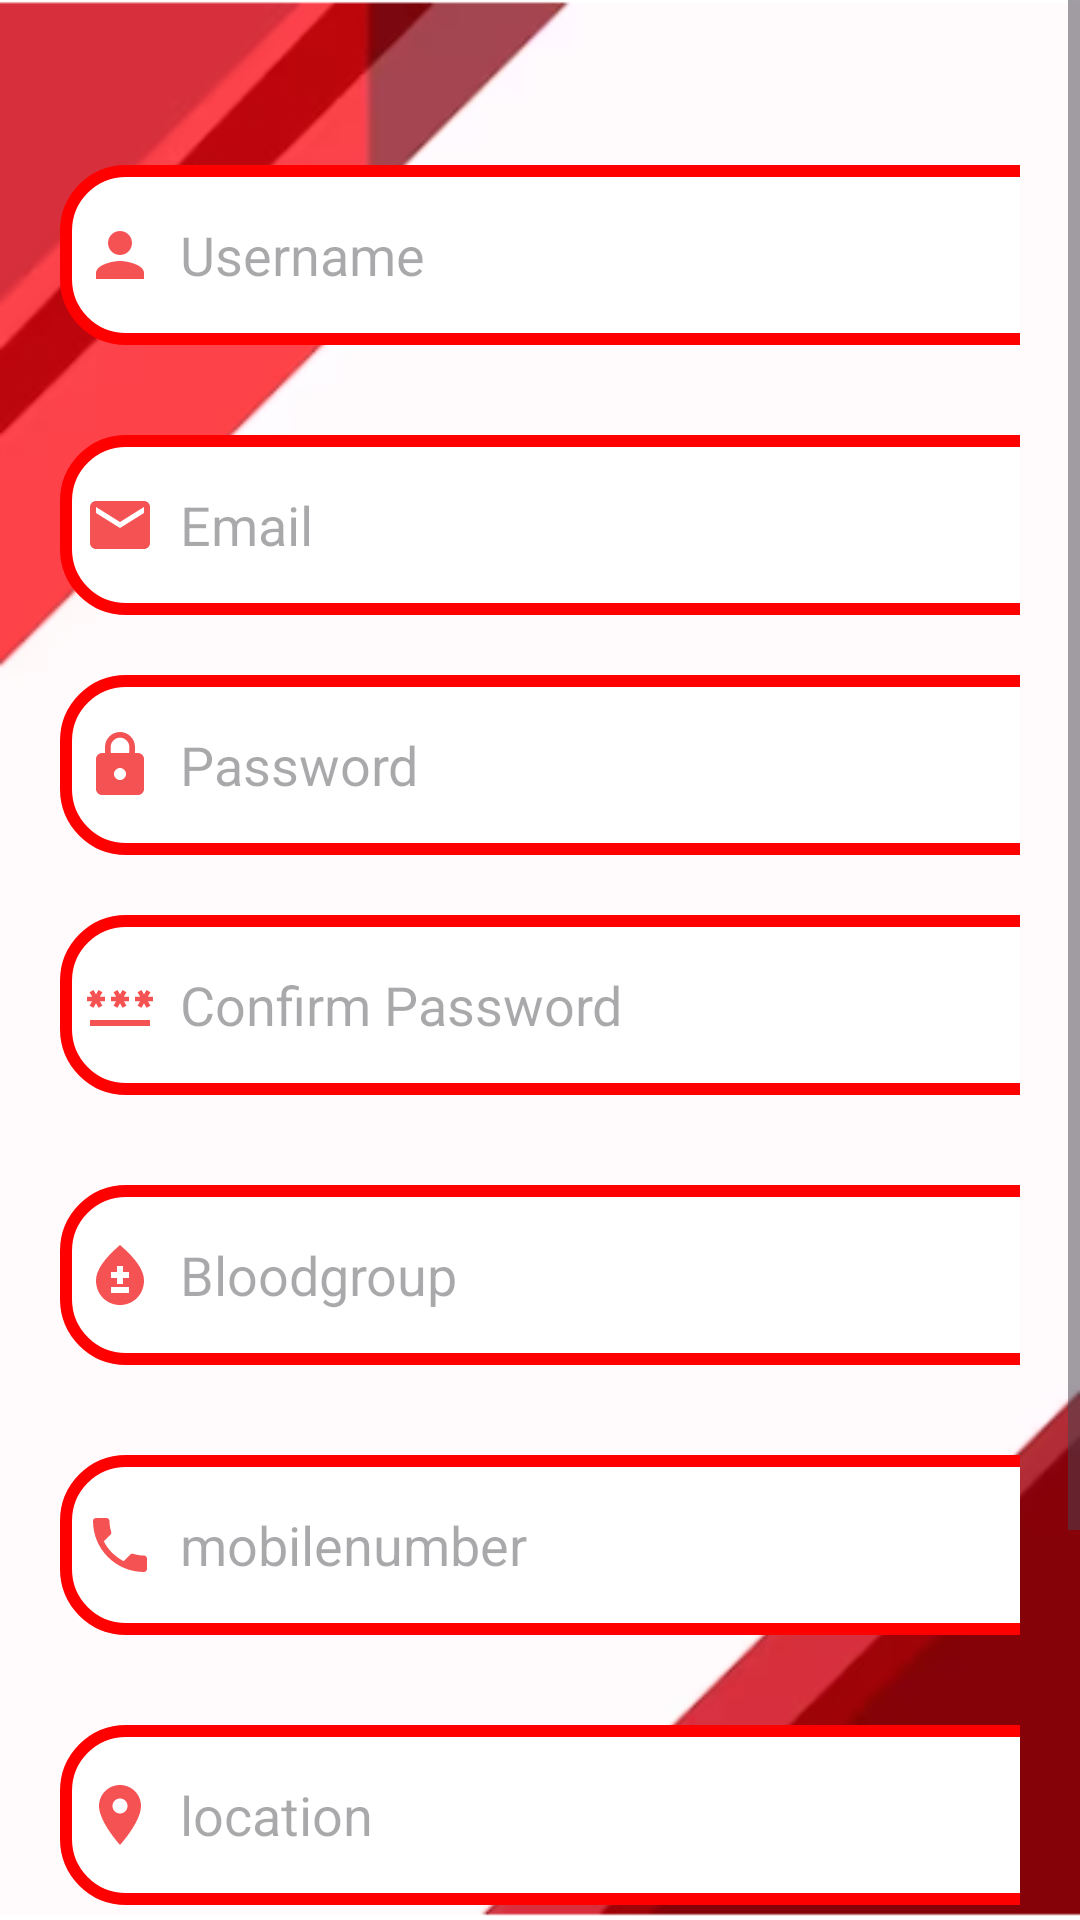

Android layout source for this screen:
<!-- AndroidManifest.xml: application theme Theme.Homepage -->
<!-- res/layout/activity_signup.xml -->
<?xml version="1.0" encoding="utf-8"?>
<ScrollView
    xmlns:android="http://schemas.android.com/apk/res/android"
    xmlns:app="http://schemas.android.com/apk/res-auto"
    xmlns:tools="http://schemas.android.com/tools"
    android:layout_width="match_parent"
    android:layout_height="match_parent"
    android:orientation="vertical"
    android:background="@drawable/background"
    tools:context=".signup">

    <LinearLayout
        android:layout_width="match_parent"
        android:layout_height="wrap_content"
        android:orientation="vertical">

        <LinearLayout
            android:layout_width="match_parent"
            android:layout_height="wrap_content"
            android:orientation="vertical"
            android:layout_marginTop="5dp"
            android:padding="20dp">


            <EditText
                android:layout_width="350dp"
                android:layout_height="60dp"
                android:id="@+id/signup_username"
                android:background="@drawable/border"
                android:layout_marginTop="30dp"
                android:padding="8dp"
                android:hint="Username"
                android:drawableLeft="@drawable/baseline_person_24"
                android:drawablePadding="8dp"/>

            <EditText
                android:layout_width="350dp"
                android:layout_height="60dp"
                android:id="@+id/signup_email"
                android:background="@drawable/border"
                android:layout_marginTop="30dp"
                android:padding="8dp"
                android:hint="Email"
                android:drawableLeft="@drawable/baseline_email_24"
                android:drawablePadding="8dp"/>


            <EditText
                android:layout_width="350dp"
                android:layout_height="60dp"
                android:id="@+id/signup_password"
                android:background="@drawable/border"
                android:layout_marginTop="20dp"
                android:padding="8dp"
                android:hint="Password"
                android:inputType="textPassword"
                android:drawableLeft="@drawable/baseline_lock_24"
                android:drawablePadding="8dp"/>

            <EditText
                android:layout_width="350dp"
                android:layout_height="60dp"
                android:id="@+id/signup_confirm"
                android:background="@drawable/border"
                android:layout_marginTop="20dp"
                android:padding="8dp"
                android:hint="Confirm Password"
                android:inputType="textPassword"
                android:drawableLeft="@drawable/baseline_password_24"
                android:drawablePadding="8dp"/>

            <EditText
                android:id="@+id/signup_bloodgroup"
                android:layout_width="350dp"
                android:layout_height="60dp"
                android:layout_marginTop="30dp"
                android:background="@drawable/border"
                android:drawableLeft="@drawable/baseline_bloodtype_24"
                android:drawablePadding="8dp"
                android:hint="Bloodgroup"
                android:padding="8dp" />

            <EditText
                android:id="@+id/signup_number"
                android:layout_width="350dp"
                android:layout_height="60dp"
                android:layout_marginTop="30dp"
                android:background="@drawable/border"
                android:drawableLeft="@drawable/baseline_phone_24"
                android:drawablePadding="8dp"
                android:hint="mobilenumber"
                android:padding="8dp" />

            <EditText
                android:layout_width="350dp"
                android:layout_height="60dp"
                android:id="@+id/signup_location"
                android:background="@drawable/border"
                android:layout_marginTop="30dp"
                android:padding="8dp"
                android:hint="location"
                android:drawableLeft="@drawable/baseline_location_on_24"
                android:drawablePadding="8dp"/>


            <Button
                android:layout_width="350dp"
                android:layout_height="70dp"
                android:text="Sign Up"
                android:id="@+id/signup_button"
                android:backgroundTint="@color/red"
                android:textSize="18sp"
                android:layout_marginTop="30dp"
                app:cornerRadius = "30dp"/>


            <TextView
                android:layout_width="wrap_content"
                android:layout_height="wrap_content"
                android:id="@+id/loginRedirectText"
                android:text="Already an user? Login"
                android:layout_gravity="center"
                android:padding="8dp"
                android:textSize="18sp"
                android:layout_marginTop="8dp"
                android:textColor="@color/red"/>

        </LinearLayout>
    </LinearLayout>
</ScrollView>
<!-- resources referenced by this layout -->
<resources>
  <color name="red">#FF0000</color>
  <!-- drawable baseline_bloodtype_24 (drawable) -->
  <vector android:height="24dp" android:tint="#F55353"
      android:viewportHeight="24" android:viewportWidth="24"
      android:width="24dp" xmlns:android="http://schemas.android.com/apk/res/android">
      <path android:fillColor="@android:color/white" android:pathData="M12,2c-5.33,4.55 -8,8.48 -8,11.8c0,4.98 3.8,8.2 8,8.2s8,-3.22 8,-8.2C20,10.48 17.33,6.55 12,2zM15,18H9v-2h6V18zM15,13h-2v2h-2v-2H9v-2h2V9h2v2h2V13z"/>
  </vector>
  <!-- drawable baseline_email_24 (drawable) -->
  <vector android:height="24dp" android:tint="#F55353"
      android:viewportHeight="24" android:viewportWidth="24"
      android:width="24dp" xmlns:android="http://schemas.android.com/apk/res/android">
      <path android:fillColor="@android:color/white" android:pathData="M20,4L4,4c-1.1,0 -1.99,0.9 -1.99,2L2,18c0,1.1 0.9,2 2,2h16c1.1,0 2,-0.9 2,-2L22,6c0,-1.1 -0.9,-2 -2,-2zM20,8l-8,5 -8,-5L4,6l8,5 8,-5v2z"/>
  </vector>
  <!-- drawable baseline_location_on_24 (drawable) -->
  <vector android:height="24dp" android:tint="#F55353"
      android:viewportHeight="24" android:viewportWidth="24"
      android:width="24dp" xmlns:android="http://schemas.android.com/apk/res/android">
      <path android:fillColor="@android:color/white" android:pathData="M12,2C8.13,2 5,5.13 5,9c0,5.25 7,13 7,13s7,-7.75 7,-13c0,-3.87 -3.13,-7 -7,-7zM12,11.5c-1.38,0 -2.5,-1.12 -2.5,-2.5s1.12,-2.5 2.5,-2.5 2.5,1.12 2.5,2.5 -1.12,2.5 -2.5,2.5z"/>
  </vector>
  <!-- drawable baseline_lock_24 (drawable) -->
  <vector android:height="24dp" android:tint="#F55353"
      android:viewportHeight="24" android:viewportWidth="24"
      android:width="24dp" xmlns:android="http://schemas.android.com/apk/res/android">
      <path android:fillColor="@android:color/white" android:pathData="M18,8h-1L17,6c0,-2.76 -2.24,-5 -5,-5S7,3.24 7,6v2L6,8c-1.1,0 -2,0.9 -2,2v10c0,1.1 0.9,2 2,2h12c1.1,0 2,-0.9 2,-2L20,10c0,-1.1 -0.9,-2 -2,-2zM12,17c-1.1,0 -2,-0.9 -2,-2s0.9,-2 2,-2 2,0.9 2,2 -0.9,2 -2,2zM15.1,8L8.9,8L8.9,6c0,-1.71 1.39,-3.1 3.1,-3.1 1.71,0 3.1,1.39 3.1,3.1v2z"/>
  </vector>
  <!-- drawable baseline_person_24 (drawable) -->
  <vector android:height="24dp" android:tint="#F55353"
      android:viewportHeight="24" android:viewportWidth="24"
      android:width="24dp" xmlns:android="http://schemas.android.com/apk/res/android">
      <path android:fillColor="@android:color/white" android:pathData="M12,12c2.21,0 4,-1.79 4,-4s-1.79,-4 -4,-4 -4,1.79 -4,4 1.79,4 4,4zM12,14c-2.67,0 -8,1.34 -8,4v2h16v-2c0,-2.66 -5.33,-4 -8,-4z"/>
  </vector>
  <!-- drawable baseline_phone_24 (drawable) -->
  <vector android:height="24dp" android:tint="#F55353"
      android:viewportHeight="24" android:viewportWidth="24"
      android:width="24dp" xmlns:android="http://schemas.android.com/apk/res/android">
      <path android:fillColor="@android:color/white" android:pathData="M6.62,10.79c1.44,2.83 3.76,5.14 6.59,6.59l2.2,-2.2c0.27,-0.27 0.67,-0.36 1.02,-0.24 1.12,0.37 2.33,0.57 3.57,0.57 0.55,0 1,0.45 1,1V20c0,0.55 -0.45,1 -1,1 -9.39,0 -17,-7.61 -17,-17 0,-0.55 0.45,-1 1,-1h3.5c0.55,0 1,0.45 1,1 0,1.25 0.2,2.45 0.57,3.57 0.11,0.35 0.03,0.74 -0.25,1.02l-2.2,2.2z"/>
  </vector>
  <!-- drawable border (drawable) -->
  <?xml version="1.0" encoding="utf-8"?>
  <shape xmlns:android="http://schemas.android.com/apk/res/android"
      android:shape="rectangle">
  
      <corners
          android:radius="20dp"/>
      <stroke
          android:color="@color/red"
          android:width="4dp"/>
      <solid
          android:color="@color/white"/>
  
  </shape>
  <style name="Theme.Homepage" parent="Base.Theme.Homepage" />
  <color name="white">#FFFFFFFF</color>
  <style name="Base.Theme.Homepage" parent="Theme.Material3.DayNight.NoActionBar">
          
          
          <item name="colorPrimary">@color/red</item>
      </style>
</resources>
